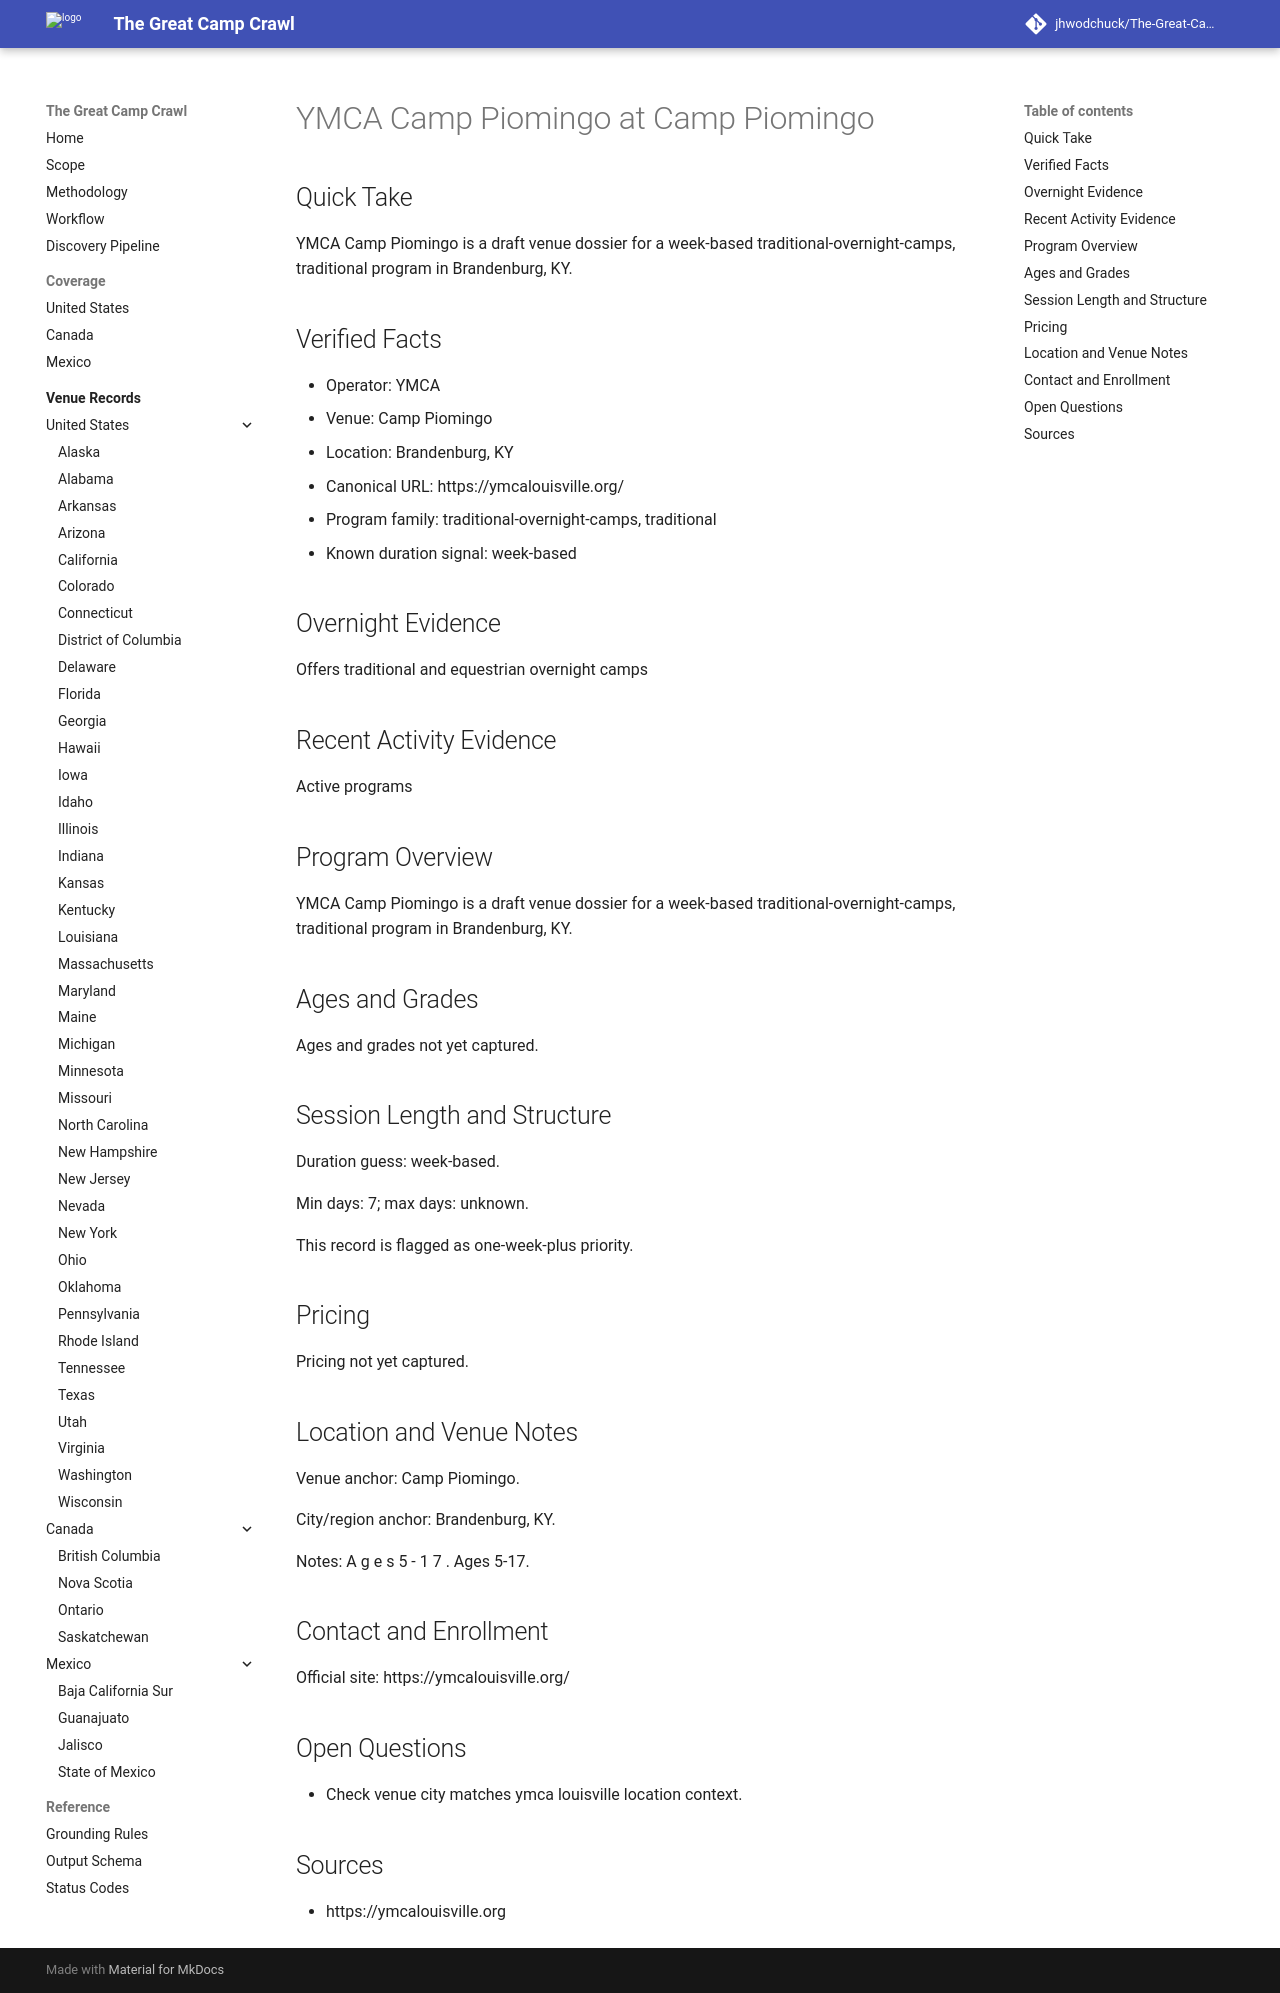

repository: jhwodchuck/The-Great-Camp-Crawl · page: camps/us/ky/ymca-camp-piomingo--us-ky-brandenburg-camp-piomingo--cand-us-ky-brandenburg-ymca-camp-piomingo-camp-piomingo/index.html · generator: mkdocs

---
record_id: cand-us-ky-brandenburg-ymca-camp-piomingo-camp-piomingo
camp_id: ymca-camp-piomingo
venue_id: us-ky-brandenburg-camp-piomingo
name: YMCA Camp Piomingo
display_name: YMCA Camp Piomingo at Camp Piomingo
country: US
country_name: United States
region: KY
region_name: Kentucky
city: Brandenburg
venue_name: Camp Piomingo
program_family:
- traditional-overnight-camps
- traditional
camp_types:
- traditional
- equestrian
priority_flags:
  college_precollege: false
  one_week_plus: true
languages_found:
- en
source_language_primary: en
activity_status: unknown
activity_evidence_window_months: 24
duration:
  min_days: 7
  max_days: null
pricing:
  currency: USD
  amount_min: null
  amount_max: null
  boarding_included: null
ages:
  min: null
  max: null
grades:
  min: null
  max: null
operator:
  name: YMCA
  type: ymca
website:
  canonical_url: https://ymcalouisville.org
  admissions_url: null
  session_dates_url: https://ymcalouisville.org
  pricing_url: null
contact:
  email: null
  phone: null
location:
  address: null
  postal_code: null
  latitude: null
  longitude: null
verification:
  overnight_confirmed: true
  active_past_2_years_confirmed: false
  confidence: medium
  last_verified: '2026-04-13'
evidence:
  overnight_source_url: https://ymcalouisville.org
  recent_activity_source_url: null
  duration_source_url: https://ymcalouisville.org
  pricing_source_url: null
tags:
- us
- ky
- brandenburg
- traditional-overnight-camps
- traditional
- equestrian
draft_status: draft
---

# YMCA Camp Piomingo at Camp Piomingo

## Quick Take
YMCA Camp Piomingo is a draft venue dossier for a week-based traditional-overnight-camps, traditional program in Brandenburg, KY.

## Verified Facts
- Operator: YMCA
- Venue: Camp Piomingo
- Location: Brandenburg, KY
- Canonical URL: https://ymcalouisville.org/
- Program family: traditional-overnight-camps, traditional
- Known duration signal: week-based

## Overnight Evidence
Offers traditional and equestrian overnight camps

## Recent Activity Evidence
Active programs

## Program Overview
YMCA Camp Piomingo is a draft venue dossier for a week-based traditional-overnight-camps, traditional program in Brandenburg, KY.

## Ages and Grades
Ages and grades not yet captured.

## Session Length and Structure
Duration guess: week-based.

Min days: 7; max days: unknown.

This record is flagged as one-week-plus priority.

## Pricing
Pricing not yet captured.

## Location and Venue Notes
Venue anchor: Camp Piomingo.

City/region anchor: Brandenburg, KY.

Notes: A g e s 5 - 1 7 . Ages 5-17.

## Contact and Enrollment
Official site: https://ymcalouisville.org/

## Open Questions
- Check venue city matches ymca louisville location context.

## Sources
- https://ymcalouisville.org
